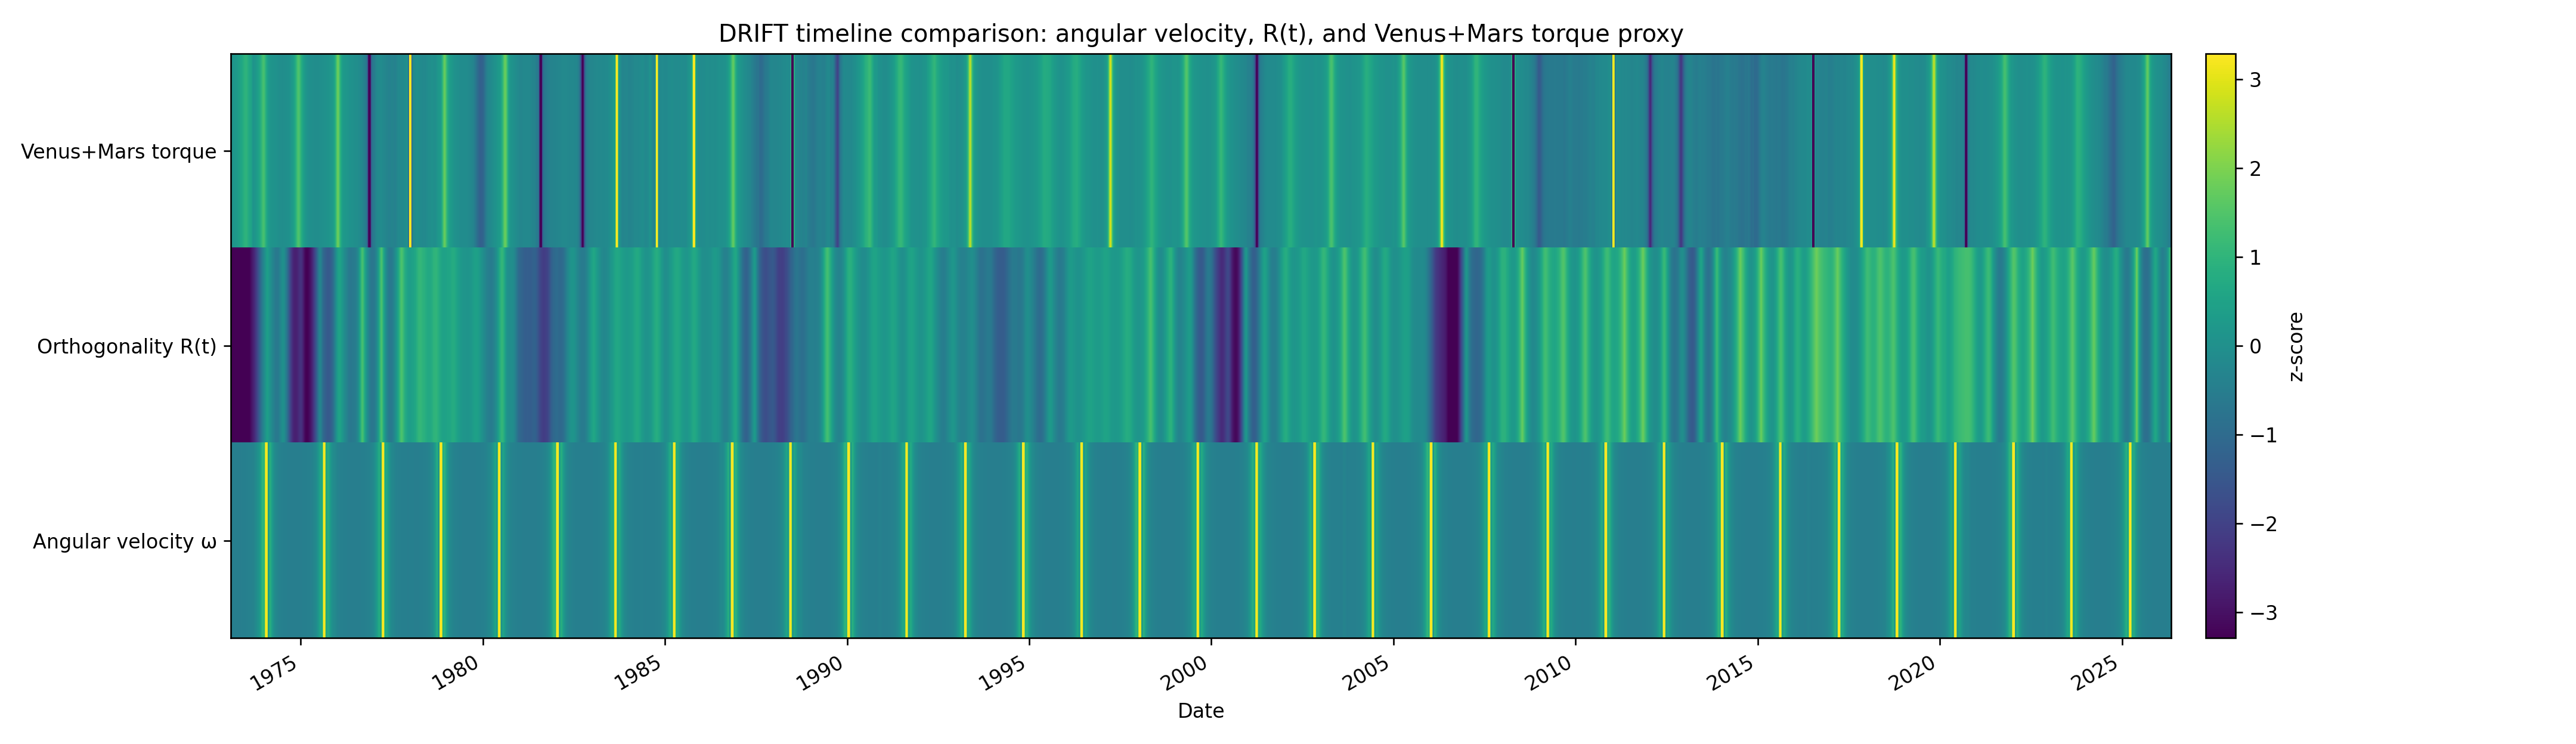

Write Python code to recreate this figure.
#!/usr/bin/env python3
import argparse
import json
import requests
import pandas as pd
import numpy as np
import matplotlib.pyplot as plt
import matplotlib.dates as mdates
from matplotlib.dates import DateFormatter

BASE = "https://drift.nobulart.com"


def get_json(path, params=None):
    r = requests.get(f"{BASE}{path}", params=params or {}, timeout=120)
    r.raise_for_status()
    return r.json()


def normalize_datetime_ns(df):
    df = df.copy()
    df["date"] = pd.to_datetime(df["date"], errors="coerce").astype("datetime64[ns]")
    return df.dropna(subset=["date"]).sort_values("date")


def zscore(s):
    s = pd.to_numeric(s, errors="coerce")
    std = s.std(ddof=0)
    if std == 0 or np.isnan(std):
        return pd.Series(np.zeros(len(s)), index=s.index)
    return (s - s.mean()) / std


def extract_rolling(payload, start=None, end=None):
    if not isinstance(payload, dict):
        raise ValueError("rolling payload is not a dict")

    required = ["omega", "rRatio"]
    missing = [k for k in required if k not in payload]
    if missing:
        raise ValueError(f"Missing rolling keys: {missing}. Available keys: {list(payload.keys())}")

    omega = payload["omega"]
    r_ratio = payload["rRatio"]
    n = min(len(omega), len(r_ratio))

    if start is not None and end is not None:
        dates = pd.date_range(
            start=pd.to_datetime(start),
            end=pd.to_datetime(end),
            periods=n,
        )
    else:
        t = payload.get("t")
        if t is None:
            raise ValueError("No t array and no start/end supplied")
        dates = pd.to_datetime(t[:n], errors="coerce")

    df = pd.DataFrame({
        "date": dates,
        "angular_velocity": pd.to_numeric(omega[:n], errors="coerce"),
        "r_ratio": pd.to_numeric(r_ratio[:n], errors="coerce"),
    })

    return normalize_datetime_ns(df).dropna()

def extract_ephemeris(payload, debug=False):
    rows = None

    if isinstance(payload, dict):
        if "records" in payload:
            rows = payload["records"]
        elif "data" in payload:
            rows = payload["data"]
        elif "rows" in payload:
            rows = payload["rows"]
    elif isinstance(payload, list):
        rows = payload

    if not rows:
        if debug:
            print("\nEPHEMERIS PAYLOAD SAMPLE:")
            print(json.dumps(payload, indent=2)[:5000])
        raise ValueError("Could not find ephemeris records/data/rows list")

    out = []

    for rec in rows:
        if not isinstance(rec, dict):
            continue

        t = rec.get("t") or rec.get("date") or rec.get("time")
        if t is None:
            continue

        venus_torque = np.nan
        mars_torque = np.nan

        bodies = rec.get("bodies")

        if isinstance(bodies, dict):
            venus = bodies.get("venus") or bodies.get("Venus") or {}
            mars = bodies.get("mars") or bodies.get("Mars") or {}

            if isinstance(venus, dict):
                venus_torque = (
                    venus.get("torque_proxy")
                    or venus.get("torqueProxy")
                    or venus.get("torque")
                    or venus.get("proxy")
                )

            if isinstance(mars, dict):
                mars_torque = (
                    mars.get("torque_proxy")
                    or mars.get("torqueProxy")
                    or mars.get("torque")
                    or mars.get("proxy")
                )

        # Fallbacks for flat record schemas
        venus_torque = rec.get("venus_torque", venus_torque)
        venus_torque = rec.get("venusTorque", venus_torque)
        venus_torque = rec.get("Venus_torque_proxy", venus_torque)
        venus_torque = rec.get("venus_torque_proxy", venus_torque)

        mars_torque = rec.get("mars_torque", mars_torque)
        mars_torque = rec.get("marsTorque", mars_torque)
        mars_torque = rec.get("Mars_torque_proxy", mars_torque)
        mars_torque = rec.get("mars_torque_proxy", mars_torque)

        out.append({
            "date": t,
            "venus_torque": venus_torque,
            "mars_torque": mars_torque,
        })

    df = pd.DataFrame(out)

    if df.empty:
        raise ValueError("Parsed ephemeris dataframe is empty")

    df["date"] = pd.to_datetime(df["date"], errors="coerce")
    df["venus_torque"] = pd.to_numeric(df["venus_torque"], errors="coerce")
    df["mars_torque"] = pd.to_numeric(df["mars_torque"], errors="coerce")
    df["venus_mars_torque"] = df[["venus_torque", "mars_torque"]].sum(axis=1, min_count=1)

    df = normalize_datetime_ns(df)
    df = df.dropna(subset=["venus_mars_torque"])

    if debug:
        print("\nEPHEMERIS DF HEAD:")
        print(df.head())
        print("\nEPHEMERIS DF DESCRIBE:")
        print(df.describe(include="all"))

    return df[["date", "venus_mars_torque"]]


def main():
    p = argparse.ArgumentParser()
    p.add_argument("--start", default="1962-01-01")
    p.add_argument("--end", default="2026-05-08")
    p.add_argument("--window-size", type=int, default=365)
    p.add_argument("--center-window", type=int, default=433)
    p.add_argument("--center-step", type=int, default=30)
    p.add_argument("--dance-window", type=int, default=433)
    p.add_argument("--tolerance-days", type=int, default=3)
    p.add_argument("--debug", action="store_true")
    p.add_argument("--out", default="drift_venus_mars_heatmap.png")
    args = p.parse_args()

    rolling_payload = get_json("/api/rolling-stats", {
        "windowSize": args.window_size,
        "centerWindow": args.center_window,
        "centerStep": args.center_step,
        "danceWindow": args.dance_window,
    })

    eph_payload = get_json("/api/ephemeris", {
        "start": args.start,
        "end": args.end,
    })

    rolling = extract_rolling(rolling_payload, start=args.start, end=args.end)
    eph = extract_ephemeris(eph_payload, debug=args.debug)

    if args.debug:
        print("\nROLLING KEYS:")
        print(list(rolling_payload.keys()))
        print("\nROLLING DF HEAD:")
        print(rolling.head())
        print("\nROLLING DF DESCRIBE:")
        print(rolling.describe(include="all"))

    df = pd.merge_asof(
        rolling.sort_values("date"),
        eph.sort_values("date"),
        on="date",
        direction="nearest",
        tolerance=pd.Timedelta(days=args.tolerance_days),
    )

    start = pd.to_datetime(args.start)
    end = pd.to_datetime(args.end)

    df = df[
        (df["date"] >= start) &
        (df["date"] <= end)
    ].dropna(subset=["angular_velocity", "r_ratio", "venus_mars_torque"])

    if args.debug:
        print("\nMERGED DF HEAD:")
        print(df.head())
        print("\nMERGED DF TAIL:")
        print(df.tail())
        print("\nMERGED DF DESCRIBE:")
        print(df.describe(include="all"))
        print(f"\nRows merged: {len(df)}")

    if df.empty:
        raise ValueError(
            "Merged dataframe is empty. Try increasing --tolerance-days or inspect with --debug."
        )

    heat_values = np.vstack([
        zscore(df["angular_velocity"]).to_numpy(),
        zscore(df["r_ratio"]).to_numpy(),
        zscore(df["venus_mars_torque"]).to_numpy(),
    ])

    heat = pd.DataFrame(
        heat_values,
        index=[
            "Angular velocity ω",
            "Orthogonality R(t)",
            "Venus+Mars torque",
        ],
        columns=df["date"].to_numpy(),
    )

    finite_vals = heat_values[np.isfinite(heat_values)]
    if finite_vals.size == 0:
        raise ValueError("Heatmap values are all NaN after z-score normalization")

    vmax = np.nanpercentile(np.abs(finite_vals), 98)
    if vmax == 0 or np.isnan(vmax):
        vmax = 1.0
    
    fig, ax = plt.subplots(figsize=(18, 5.2))

    im = ax.imshow(
        heat.values,
        aspect="auto",
        interpolation="nearest",
        cmap="viridis",
        vmin=-vmax,
        vmax=vmax,
        extent=[
            mdates.date2num(df["date"].min()),
            mdates.date2num(df["date"].max()),
            0,
            heat.shape[0],
        ],
    )

    ax.set_yticks(np.arange(heat.shape[0]) + 0.5)
    ax.set_yticklabels(heat.index)
    ax.set_title("DRIFT timeline comparison: angular velocity, R(t), and Venus+Mars torque proxy")
    ax.set_xlabel("Date")

    ax.xaxis_date()
    ax.xaxis.set_major_locator(mdates.YearLocator(base=5))
    ax.xaxis.set_major_formatter(DateFormatter("%Y"))
    fig.autofmt_xdate()

    cbar = fig.colorbar(im, ax=ax, pad=0.015)
    cbar.set_label("z-score")

    fig.tight_layout()
    fig.savefig(args.out, dpi=240)

    print(f"Saved: {args.out}")
    print(f"Rows merged: {len(df)}")
    print(df[["date", "angular_velocity", "r_ratio", "venus_mars_torque"]].tail())


if __name__ == "__main__":
    main()
